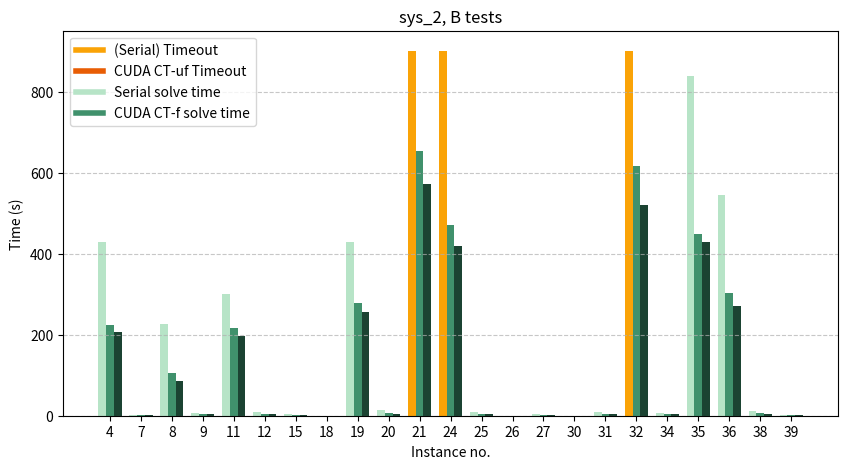
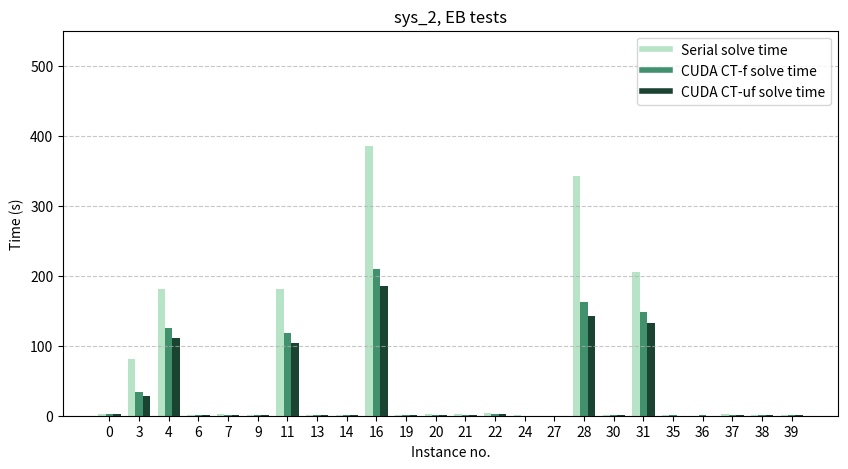

Python code for these plots, in order:
import os
import re
import matplotlib.pyplot as plt
import numpy as np  
import matplotlib.patches as mpatches
from matplotlib.lines import Line2D
import pandas as pd

sys="sys_2"
def plot_sequences(seq1, seq2, seq3, diagram_name, type,maxVal):    
    # Get all indexes where at least one sequence is not "Timeout"
    indexes = sorted(set(
        index for index, value in enumerate(seq1) if value != "Timeout"
    ) | set(
        index for index, value in enumerate(seq2) if value != "Timeout"
    ) | set(
        index for index, value in enumerate(seq3) if value != "Timeout"
    ))

    # Replace "Timeout" values with 900
    seq1 = [900 if value == "Timeout" else value for value in seq1]
    seq2 = [900 if value == "Timeout" else value for value in seq2]
    seq3 = [900 if value == "Timeout" else value for value in seq3]

    # Extract only the values at the selected indexes
    filtered_seq1 = [seq1[i] for i in indexes]
    filtered_seq2 = [seq2[i] for i in indexes]
    filtered_seq3 = [seq3[i] for i in indexes]

    x = np.arange(len(indexes))*1.6  # Create equidistant x positions
    width = 0.4  # Width of bars

    plt.figure(figsize=(10, 5))

    # Plot only filtered values with equidistant x positions
    plt.bar(x - width, filtered_seq1, width, color='#b7e4c7')
    plt.bar(x, filtered_seq2, width, color='#40916c')
    plt.bar(x + width, filtered_seq3, width, color='#1b4332')

    # Add the "Timeout" legend manually using Line2D for the black bar
    timeout_legend_serial = Line2D([0], [0], color='#faa307', lw=4, label="(Serial) Timeout")
    timeout_legend_uf = Line2D([0], [0], color='#e85d04', lw=4, label="(CUDA CT-uf) Timeout")
    
    for i in range(len(filtered_seq1)):
        if filtered_seq1[i] == 900:
            plt.bar(x[i] - width, 900, width, color='#faa307')  # Black bar at x[i]

    for i in range(len(filtered_seq3)):
        if filtered_seq3[i] == 900:
            plt.bar(x[i] + width, 900, width, color='#e85d04')  # Black bar at x[i]

    if(900 in filtered_seq1):
        if(900 in filtered_seq3):
            plt.legend(handles=[timeout_legend_serial, 
                        timeout_legend_uf,   
                        plt.Line2D([0], [0], color='#b7e4c7', lw=4, label="Serial solve time"),
                        plt.Line2D([0], [0], color='#40916c', lw=4, label="CUDA CT-f solve time"),
                        plt.Line2D([0], [0], color='#1b4332', lw=4, label="CUDA CT-uf solve time")])
        else:
            plt.legend(handles=[timeout_legend_serial, 
                        plt.Line2D([0], [0], color='#e85d04', lw=4, label="CUDA CT-uf Timeout"),
                        plt.Line2D([0], [0], color='#b7e4c7', lw=4, label="Serial solve time"),
                        plt.Line2D([0], [0], color='#40916c', lw=4, label="CUDA CT-f solve time")])
    else:
        print(filtered_seq3)
        if(900 in filtered_seq3):
            plt.legend(handles=[timeout_legend_uf,   
                        plt.Line2D([0], [0], color='#b7e4c7', lw=4, label="Serial solve time"),
                        plt.Line2D([0], [0], color='#40916c', lw=4, label="CUDA CT-f solve time"),
                        plt.Line2D([0], [0], color='#1b4332', lw=4, label="CUDA CT-uf solve time")])
        else:
            plt.legend(handles=[plt.Line2D([0], [0], color='#b7e4c7', lw=4, label="Serial solve time"),
                        plt.Line2D([0], [0], color='#40916c', lw=4, label="CUDA CT-f solve time"),
                        plt.Line2D([0], [0], color='#1b4332', lw=4, label="CUDA CT-uf solve time")])
    # Set the x-ticks to the equidistant positions but label them with the actual indexes
    plt.xticks(x, indexes)  
    plt.xlabel("Instance no.")
    plt.ylabel("Time (s)")
    plt.title(sys+", "+type+" tests")
    plt.ylim(0, maxVal)
    #use normal scale
    plt.yscale("linear")
    # Set the y-axis limit to avoid negative values
    plt.ylim(bottom=0)

    plt.grid(axis='y', linestyle='--', alpha=0.7)

    # Save the plot
    plt.savefig(diagram_name, dpi=300, bbox_inches="tight")
    print(f"Plot saved as {diagram_name}")


b_serial=["Timeout", "Timeout", "Timeout", "Timeout", 429.71, "Timeout", "Timeout", 2.27, 226.79, 7.58, "Timeout", 300.15, 9.7, "Timeout", "Timeout", 3.43, "Timeout", "Timeout", 0, 427.8, 13.33, "Timeout", "Timeout", "Timeout", "Timeout", 8.71, 0, 3.59, "Timeout", "Timeout", 0, 8.73, "Timeout", "Timeout", 5.79, 837.51, 545.67, "Timeout", 12.05, 2.15]
b_ctf=["Timeout", "Timeout", "Timeout", "Timeout", 222.921, "Timeout", "Timeout", 1.44, 104.93, 3.93, "Timeout", 216.25, 4.25, "Timeout", "Timeout", 1.77, "Timeout", "Timeout", 0, 278.33, 5.62, 653.7, "Timeout", "Timeout", 470.87, 4.21, 0, 1.31, "Timeout", "Timeout", 0, 4.3, 616.32, "Timeout", 3.32, 449.05, 302.91, "Timeout", 5.74, 2.08]
b_ctuf=["Timeout", "Timeout", "Timeout", "Timeout", 205.69, "Timeout", "Timeout", 1.36, 86, 3.72, "Timeout", 197.3, 3.76, "Timeout", "Timeout", 1.69, "Timeout", "Timeout", 0, 257.14, 5.13, 570.65, "Timeout", "Timeout", 418.47, 3.76, 0, 0.98, "Timeout", "Timeout", 0, 3.96, 519.7, "Timeout", 3.08, 427.53, 270.32, "Timeout", 5.22, 1.6]
plot_sequences(b_serial,  b_ctf, b_ctuf, "lin_b.png","B",950)

eb_serial=[2.17, "Timeout", "Timeout", 80.55, 181.43, "Timeout", 0.47, 2.07, "Timeout", 1.34, "Timeout", 181.32, "Timeout", 1.44, 1.14, "Timeout", 385.71, "Timeout", "Timeout", 1.26, 1.78, 2.6, 3.73, "Timeout", 0.32, "Timeout", "Timeout", 0, 342.51, "Timeout", 0.78, 204.92, "Timeout", "Timeout", "Timeout", 0.4, 0.28, 2.41, 1.55, 0.56]
eb_ctf=[2.17, "Timeout", "Timeout", 34.34, 125.7, "Timeout", 0.51, 1.52, "Timeout", 0.76, "Timeout", 118.224, "Timeout", 0.91, 0.9, "Timeout", 209.13, "Timeout", "Timeout", 0.9, 1.03, 1.35, 1.96, "Timeout", 0.25, "Timeout", "Timeout", 0, 161.94, "Timeout", 0.78, 148.49, "Timeout", "Timeout", "Timeout", 0.34, 0.35, 1.56, 1.27, 0.8]
eb_ctuf=[2.16, "Timeout", "Timeout", 28.23, 111.39, "Timeout", 0.45, 1.37, "Timeout", 0.67, "Timeout", 103.57, "Timeout", 0.82, 0.81, "Timeout", 185.42, "Timeout", "Timeout", 0.82, 0.93, 1.16, 1.8, "Timeout", 0.23, "Timeout", "Timeout", 0, 142.27, "Timeout", 0.68, 132.83, "Timeout", "Timeout", "Timeout", 0.28, 0.3, 1.44, 0.97, 0.64]
plot_sequences(eb_serial, eb_ctf,eb_ctuf, "lin_eb.png","EB",550)
